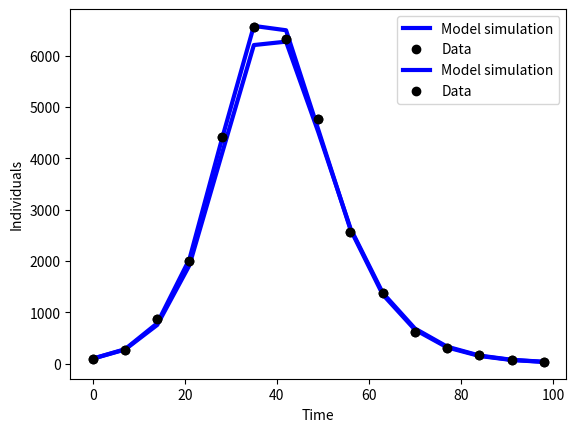

Reproduce this figure in Python. (Note: this script raises an exception after producing the figure.)
#### Import the relevant libraries ####
from math import *                         # useful math functions
import numpy as np                         # useful array objects 
                                           # (also a core scientific computing library)

from scipy.integrate import odeint as ode  # ode solver
import matplotlib.pyplot as plt            # nice plotting commands, very similar to Matlab commands
from scipy.stats import poisson
from scipy.stats import norm
import scipy.optimize as optimize          #optimizer function package

#### Redefine the functions we wrote ####
def model(ini, time_step, params):
    #Define our ODE model
    
    ###########################
    #Input:
    #   ini           initial inputs for the state variables S, I, R
    #   time_step     time step definition; used by the ODE wrapper
    #   params        parameters for this model, in this case beta and gamma
    #
    #Output:
    #   Y             vector of state variable equations for S, I, and R
    ###########################
	Y = np.zeros(3) #column vector for the state variables
	X = ini
	mu = 0
	beta = params[0]
	gamma = params[1]

	Y[0] = mu - beta*X[0]*X[1] - mu*X[0]         
	Y[1] = beta*X[0]*X[1] - gamma*X[1] - mu*X[1] 
	Y[2] = gamma*X[1] - mu*X[2]                  

	return Y


def x0fcn(params, data):
    #Set initial conditions
    
    ###########################
    #Input:
    #   data          true data to be fit
    #   params        parameters for this mode, in this case beta, gamma, and kappainv
    #
    #Output:
    #   X0            initial conditions for the SIR ODE          
    ###########################
	S0 = 1.0 - (data[0]/params[2]) 
	I0 = data[0]/params[2]         
	R0 = 0.0                       
	X0 = [S0, I0, R0]

	return X0


def yfcn(res, params):
    #Define measurement equation
    
    ###########################
    #Input:
    #   res           simulated data results
    #   params        parameters for this mode, in this case beta, gamma, and kappainv
    #
    #Output:
    #   simulated reported data 
    ###########################
	return res[:,1]*params[2]


def NLL(params, data, times): 
    #Define the negative log likelihood
    
    ###########################
    #Input:
    #   params        parameters for this mode, in this case beta, gamma, and kappainv
    #   data          true data to be fit
    #   times         time points when the true data is recorded
    #
    #Output:
    #   nll           negative log likelihood estimate    
    ###########################
	params = np.abs(params)
	data = np.array(data)
    
    #Simulate the model with current parameters
	res = ode(model, x0fcn(params,data), times, args=(params,))
    
    #Apply the measurement equation
	y = yfcn(res, params)
    
    #Calculate the NLL for Poisson distribution
	nll = sum(y) - sum(data*np.log(y))   #(****remove for sandbox version of code****)
    
	# note this is a slightly shortened version--there's an additive constant term missing but it 
	# makes calculation faster and won't alter the threshold. Alternatively, can do:
	# nll = -sum(np.log(poisson.pmf(np.round(data),np.round(y)))) # the round is b/c Poisson is for (integer) count 
	# data this can also barf if data and y are too far apart because the dpois will be ~0, which makes the log 
    # angry
	
	# ML using normally distributed measurement error (least squares)
	# nll = -sum(np.log(norm.pdf(data,y,0.1*np.mean(data)))) # example WLS assuming sigma = 0.1*mean(data)
	# nll = sum((y - data)**2)  # alternatively can do OLS but note this will mess with the thresholds 
	#                             for the profile! This version of OLS is off by a scaling factor from
	#                             actual LL units.
	return nll

#### Load Data ####
times = [0, 7, 14, 21, 28, 35, 42, 49, 56, 63, 70, 77, 84, 91, 98]
data = [97, 271, 860, 1995, 4419, 6549, 6321, 4763, 2571, 1385, 615, 302, 159, 72, 34]

#### Define our parameter set ####
params = [0.4, 0.25, 80000.0]        #make sure all the params and inition states are float
paramnames = ['beta', 'gamma', 'k']

#### Simulate the model ####
ini = x0fcn(params,data)
res = ode(model, ini, times, args=(params,))
sim_measure = yfcn(res, params)

#### Plot the data and simulation ####
plt.plot(times, sim_measure, 'b-', linewidth=3, label='Model simulation')
plt.plot(times, data, 'ko', linewidth=2, label='Data')
plt.xlabel('Time')
plt.ylabel('Individuals')
plt.legend()
plt.show()

#### Choose an optimizer and estimate parameter values ####
optimizer = optimize.minimize(NLL, params, args=(data, times), method='Nelder-Mead')
paramests = np.abs(optimizer.x)

#### Re-generate initial case data based on new parameter estimates
iniests = x0fcn(paramests, data)      

#### Re-simulate and plot the model with the final parameter estimates ####
#Simulate data
xest = ode(model, iniests, times, args=(paramests,))    
#Apply the measurement equation
est_measure = yfcn(xest, paramests)                     

#Plot
plt.plot(times, est_measure, 'b-', linewidth=3, label='Model simulation')
plt.plot(times, data, 'ko', linewidth=2, label='Data')
plt.xlabel('Time')
plt.ylabel('Individuals')
plt.legend()
plt.show()

print('The parameter estimates are beta = {params[0]:.4}, gamma = {params[1]:.4}, and kappa = {params[2]}'.format(params=paramests))

# Simplified FIM (Fisher information matirx) function for the SIR model
# [redacted]
# [redacted]

def minifisher (times, params, data, delta = 0.001):
    #Calculate the FIM for the SIR model.
    
    ###########################
    #Input:
    #   times         time points when the true data is collected
    #   params        parameters for this mode, in this case beta, gamma, and kappainv
    #   data          true data to be fit
    #   delta         fit parameter for FIM; preset to 0.001, but can be set by user
    #
    #Output:
    #   simulated reported data 
    ###########################
	#params = np.array(params)
	listX = []
	params_1 = np.array (params)
	params_2 = np.array (params)
	for i in range(len(params)):
		params_1[i] = params[i] * (1+delta)
		params_2[i]= params[i] * (1-delta)

		res_1 = ode(model, x0fcn(params_1,data), times, args=(params_1,))
		res_2 = ode(model, x0fcn(params_2,data), times, args=(params_2,))
		subX = (yfcn(res_1, params_1) - yfcn(res_2, params_2)) / (2 * delta * params[i])
		listX.append(subX.tolist())
	X = np.matrix(listX)
	FIM = np.dot(X, X.transpose())
	return FIM

#### Calculate the simplified Fisher Information Matrix (FIM) ####


#### Calculate rank of FIM ####


# Define the ranges for each parameter, and make an empty matrix for the likelihood values
...
...
...

print(betarange)
print(kapparange)

# Go through each point on the contour plot and calculate the likelihood value at those coordinates
for i in range(len(betarange)):
    for j in range(len(kapparange)):
        likevals[i,j] = ... #Recal NLL(params, data, times)
        
print(np.min(likevals))
print(np.max(likevals))

#### Make a contour plot! #####
plt.contourf(betarange, kapparange, likevals)
plt.xlabel('Beta Range')
plt.ylabel('Kappa Range')
plt.colorbar()
plt.show()

# Profile Likelihood Generator
# [redacted]
# [redacted]

def profcost (fit_params, profparam, profindex, data, times, cost_func):
	paramstest = fit_params.tolist()
	paramstest.insert(profindex, profparam)
	return cost_func (paramstest, data, times)


# Input definitions
# params = starting parameters (all, including the one to be profiled)
# profparam = index within params for the parameter to be profiled
#   ---reminder to make this allow you to pass the name instead later on
# costfun = cost function for the model - should include params, times, and data as arguments.
#   Note costfun doesn't need to be specially set up for fixing the profiled parameter, 
#   it's just the regular function you would use to estimate all the parameters
#   (it will get reworked to fix one of them inside ProfLike)
# times, data = data set (times & values, or whatever makes sense)
#   ---possibly change this so it's included in costfun and not a separate set of inputs? Hmm.
# perrange = the percent/fraction range to profile the parameter over (default is 0.5)
# numpoints = number of points to profile at in each direction (default is 10)

# Output
# A list with:
#   - profparvals: the values of the profiled parameter that were used
#   - fnvals: the cost function value at each profiled parameter value
#   - convergence: the convergence value at each profiled parameter value
#   - paramestvals: the estimates of the other parameters at each profiled parameter value

def proflike (params, profindex, cost_func, times, data, perrange = 0.5, numpoints = 10):
	profrangedown = np.linspace(params[profindex], params[profindex] * (1 - perrange), numpoints).tolist()
	profrangeup = np.linspace(params[profindex], params[profindex] * (1 + perrange), numpoints).tolist()[1:] #skip the duplicated values
	profrange = [profrangedown, profrangeup]
	currvals = []
	currparams = []
	currflags = []

	fit_params = params.tolist() #make a copy of params so we won't change the origianl list
	fit_params.pop(profindex)
	print('Starting profile...')
	for i in range(len(profrange)):
		for j in profrange[i]:
			#print(i, j)
			optimizer = optimize.minimize(profcost, fit_params, args=(j, profindex, data, times, cost_func), method='Nelder-Mead')
			fit_params = np.abs(optimizer.x).tolist() #save current fitted params as starting values for next round
			#print(optimizer.fun)
			currvals.append(optimizer.fun)
			currflags.append(optimizer.success)
			currparams.append(np.abs(optimizer.x).tolist())

	#structure the return output
	profrangedown.reverse()
	out_profparam = profrangedown+profrangeup
	temp_ind = range(len(profrangedown))
	out_params = [currparams[i] for i in reversed(temp_ind)]+currparams[len(profrangedown):]
	out_fvals = [currvals[i] for i in reversed(temp_ind)]+currvals[len(profrangedown):]
	out_flags = [currflags[i] for i in reversed(temp_ind)]+currflags[len(profrangedown):]
	output = {'profparam': out_profparam, 'fitparam': np.array(out_params), 'fcnvals': out_fvals, 'convergence': out_flags}
	return output


#### Generate profile likelihoods and confidence bounds ####
import scipy.stats as stats

threshold = stats.chi2.ppf(0.95,len(paramests))/2.0 + optimizer.fun
perrange = 0.25 #percent range for profile to run across

#### Plot the individual parameter profiles ####

profiles={}
for i in range(len(paramests)):
	profiles[paramnames[i]] = proflike(paramests, i, NLL, times, data, perrange=perrange)
	print('Profiles have been generated.')
	plt.figure()
	plt.scatter(paramests[i], optimizer.fun, marker='*',label='True value', color='k',s=150, facecolors='w', edgecolors='k')
	plt.plot(profiles[paramnames[i]]['profparam'], profiles[paramnames[i]]['fcnvals'], 'k-', linewidth=2, label='Profile likelihood')
	plt.axhline(y=threshold, ls='--',linewidth=1.0, label='Threshold', color='k')
	plt.xlabel(paramnames[i])
	plt.ylabel('Negative log likelihood')
	plt.legend(scatterpoints = 1)
	paramnames_fit = [ n for n in paramnames if n not in [paramnames[i]]]
	paramests_fit = [v for v in paramests if v not in [paramests[i]]]
	print(paramnames_fit)
	print(paramests_fit)
    
#print(profiles)
plt.show()

#### Plot the parameter relationships ####

profiles={}
for i in range(len(paramests)):
	profiles[paramnames[i]] = proflike(paramests, i, NLL, times, data, perrange=perrange)
	print('Profiles have been generated.')
	paramnames_fit = [ n for n in paramnames if n not in [paramnames[i]]]
	paramests_fit = [v for v in paramests if v not in [paramests[i]]]
	for j in range(profiles[paramnames[i]]['fitparam'].shape[1]):
		plt.figure()
		plt.plot(profiles[paramnames[i]]['profparam'],profiles[paramnames[i]]['fitparam'][:,j],'k-', linewidth=2, label=paramnames_fit[j])
		plt.scatter(paramests[i], paramests_fit[j], marker='*',label='True value', color='k',s=150, facecolors='w', edgecolors='k')
		plt.xlabel(paramnames[i])
		plt.ylabel(paramnames_fit[j])
		plt.legend(scatterpoints = 1)
#print(profiles)
plt.show()